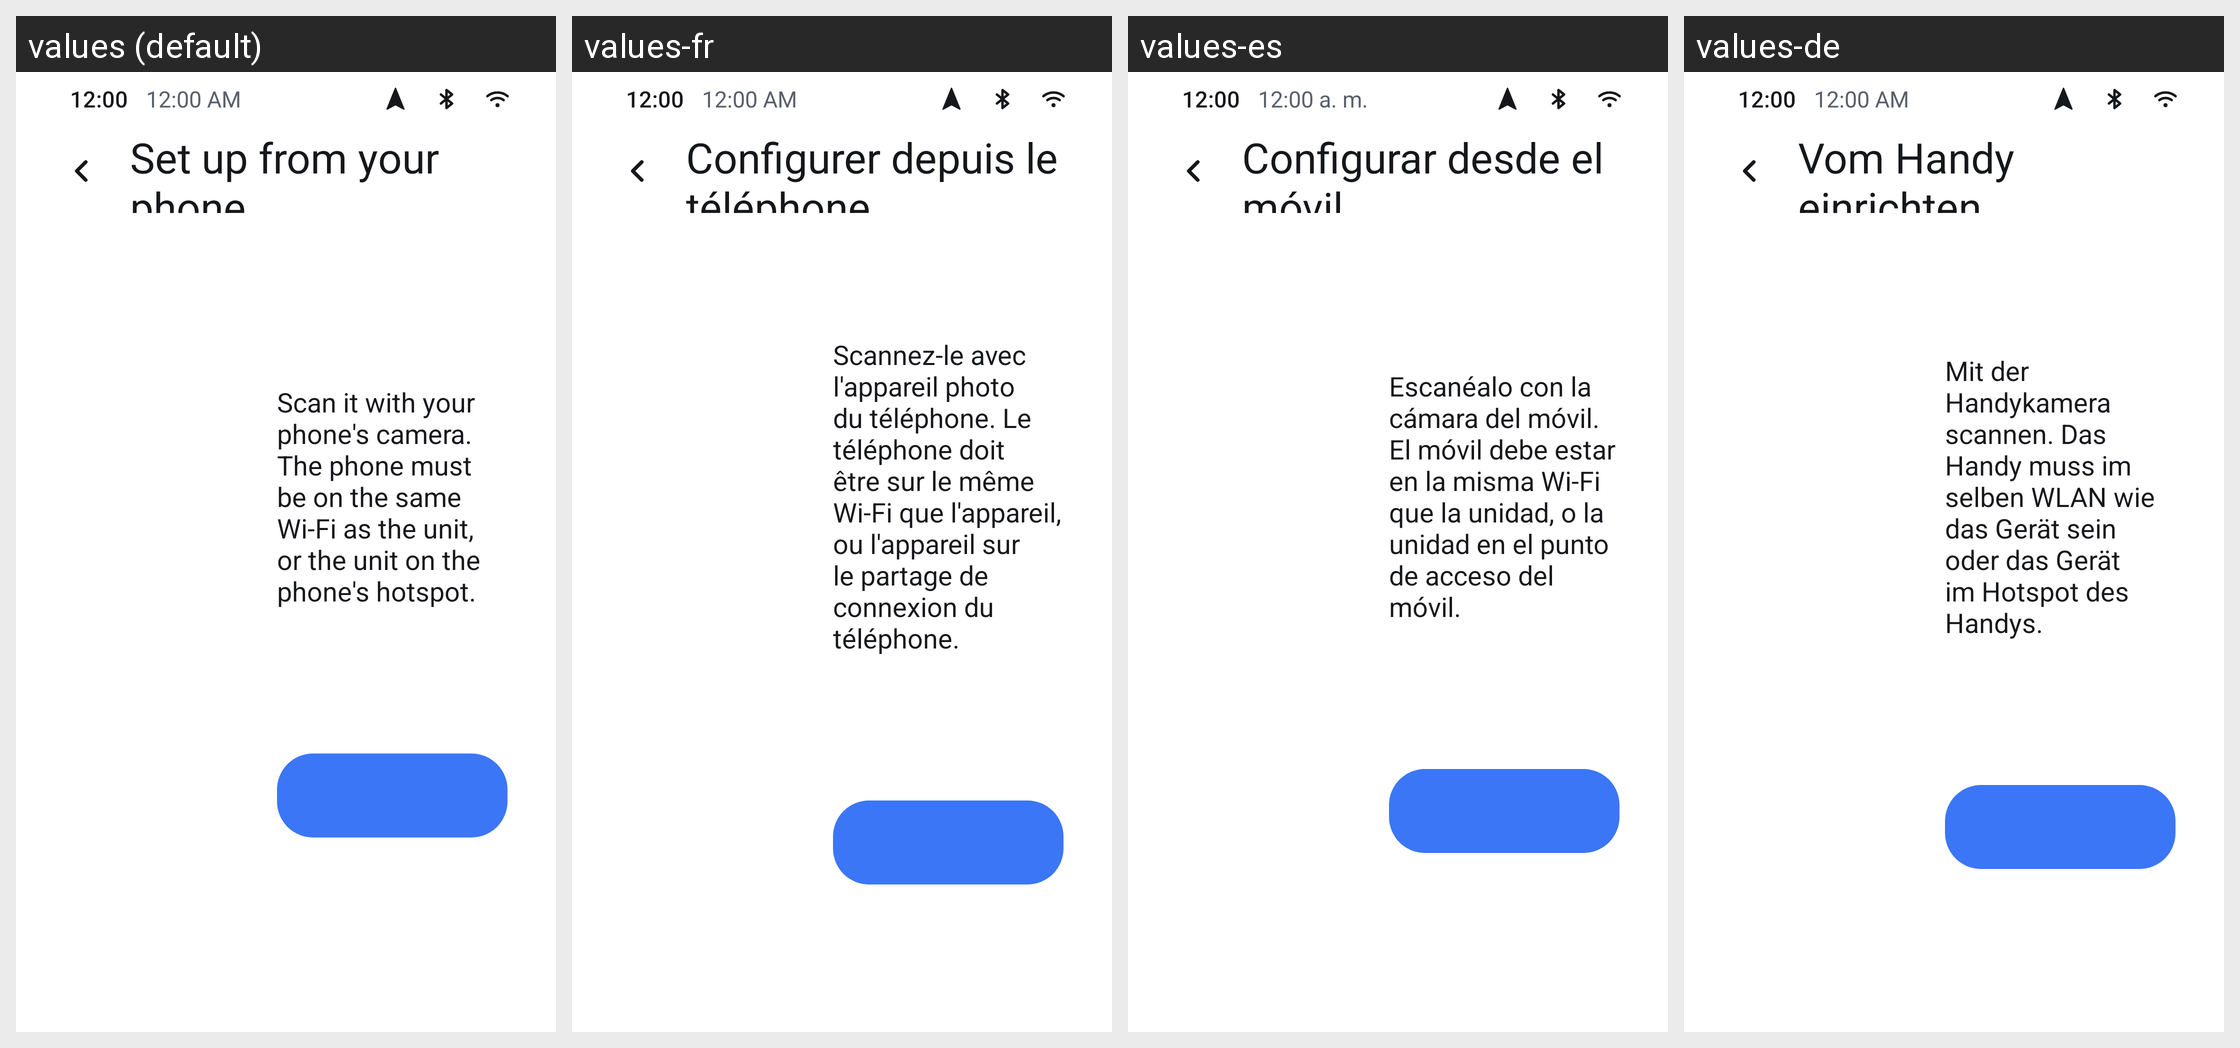

Locale-by-locale string values for the Android screen shown in this grid:
Android screen res/layout/activity_phone_setup.xml rendered under 4 locales, left to right: values (default), values-fr, values-es, values-de. Device: Nexus 5 (rendered at 1080×1920; each locale shown at half size, 540×960, under a caption strip naming it); theme Theme.Launcher.
Other locales in the repository, not shown: values-it.
Strings drawn on this screen, with the default value and each locale's value (text and hints the layout hard-codes, and strings that could not be matched under every locale, appear in the picture but are not listed):

settings_phone_setup
  values: Set up from your phone
  values-fr: Configurer depuis le téléphone
  values-es: Configurar desde el móvil
  values-de: Vom Handy einrichten

phone_setup_instructions
  values: Scan it with your phone's camera. The phone must be on the same Wi-Fi as the unit, or the unit on the phone's hotspot.
  values-fr: Scannez-le avec l'appareil photo du téléphone. Le téléphone doit être sur le même Wi-Fi que l'appareil, ou l'appareil sur le partage de connexion du téléphone.
  values-es: Escanéalo con la cámara del móvil. El móvil debe estar en la misma Wi-Fi que la unidad, o la unidad en el punto de acceso del móvil.
  values-de: Mit der Handykamera scannen. Das Handy muss im selben WLAN wie das Gerät sein oder das Gerät im Hotspot des Handys.
